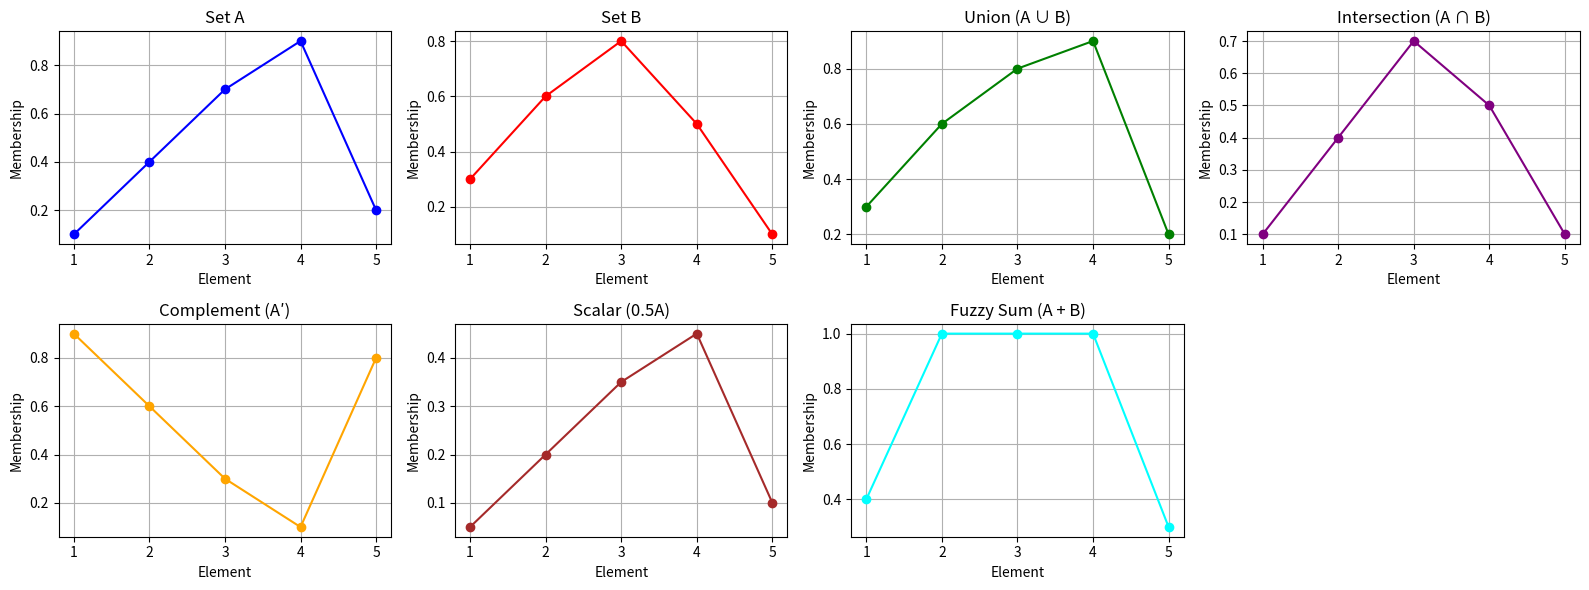

The script that saved this image:
import matplotlib.pyplot as plt
import numpy as np

# Universe of discourse
x = [1, 2, 3, 4, 5]

# Fuzzy sets A and B
A = [0.1, 0.4, 0.7, 0.9, 0.2]
B = [0.3, 0.6, 0.8, 0.5, 0.1]

# --- Fuzzy Properties ---
A_union_B = [max(a, b) for a, b in zip(A, B)]          # Union
A_intersection_B = [min(a, b) for a, b in zip(A, B)]   # Intersection
A_complement = [1 - a for a in A]                      # Complement
A_scalar = [0.5 * a for a in A]                        # Scalar Multiplication
A_sum_B = [min(1, a + b) for a, b in zip(A, B)]        # Fuzzy Sum

# --- Plot all fuzzy properties ---
fig, axes = plt.subplots(2, 4, figsize=(16, 6))
plots = [
    ("Set A", A, 'blue'), ("Set B", B, 'red'),
    ("Union (A ∪ B)", A_union_B, 'green'),
    ("Intersection (A ∩ B)", A_intersection_B, 'purple'),
    ("Complement (A′)", A_complement, 'orange'),
    ("Scalar (0.5A)", A_scalar, 'brown'),
    ("Fuzzy Sum (A + B)", A_sum_B, 'cyan')
]

for ax, (title, y_values, color) in zip(axes.flat, plots):
    ax.plot(x, y_values, 'o-', color=color)
    ax.set_title(title)
    ax.set_xlabel('Element')
    ax.set_ylabel('Membership')
    ax.grid(True)

axes.flat[-1].axis('off')  # Hide extra subplot
plt.tight_layout()
plt.show()

# --- Fuzzification (Example input) ---
crisp_input = 3
mu_A = A[crisp_input - 1]
mu_B = B[crisp_input - 1]
print(f"Fuzzification for input {crisp_input}:")
print(f"Membership in A = {mu_A}, Membership in B = {mu_B}")

# --- Defuzzification (Centroid Method) ---
def defuzz(x, mfx):
    numerator = sum([xi * mi for xi, mi in zip(x, mfx)])
    denominator = sum(mfx)
    return numerator / denominator if denominator != 0 else 0

crisp_output = defuzz(x, A_sum_B)
print(f"Defuzzified Output (Centroid of A+B) = {crisp_output:.2f}")
